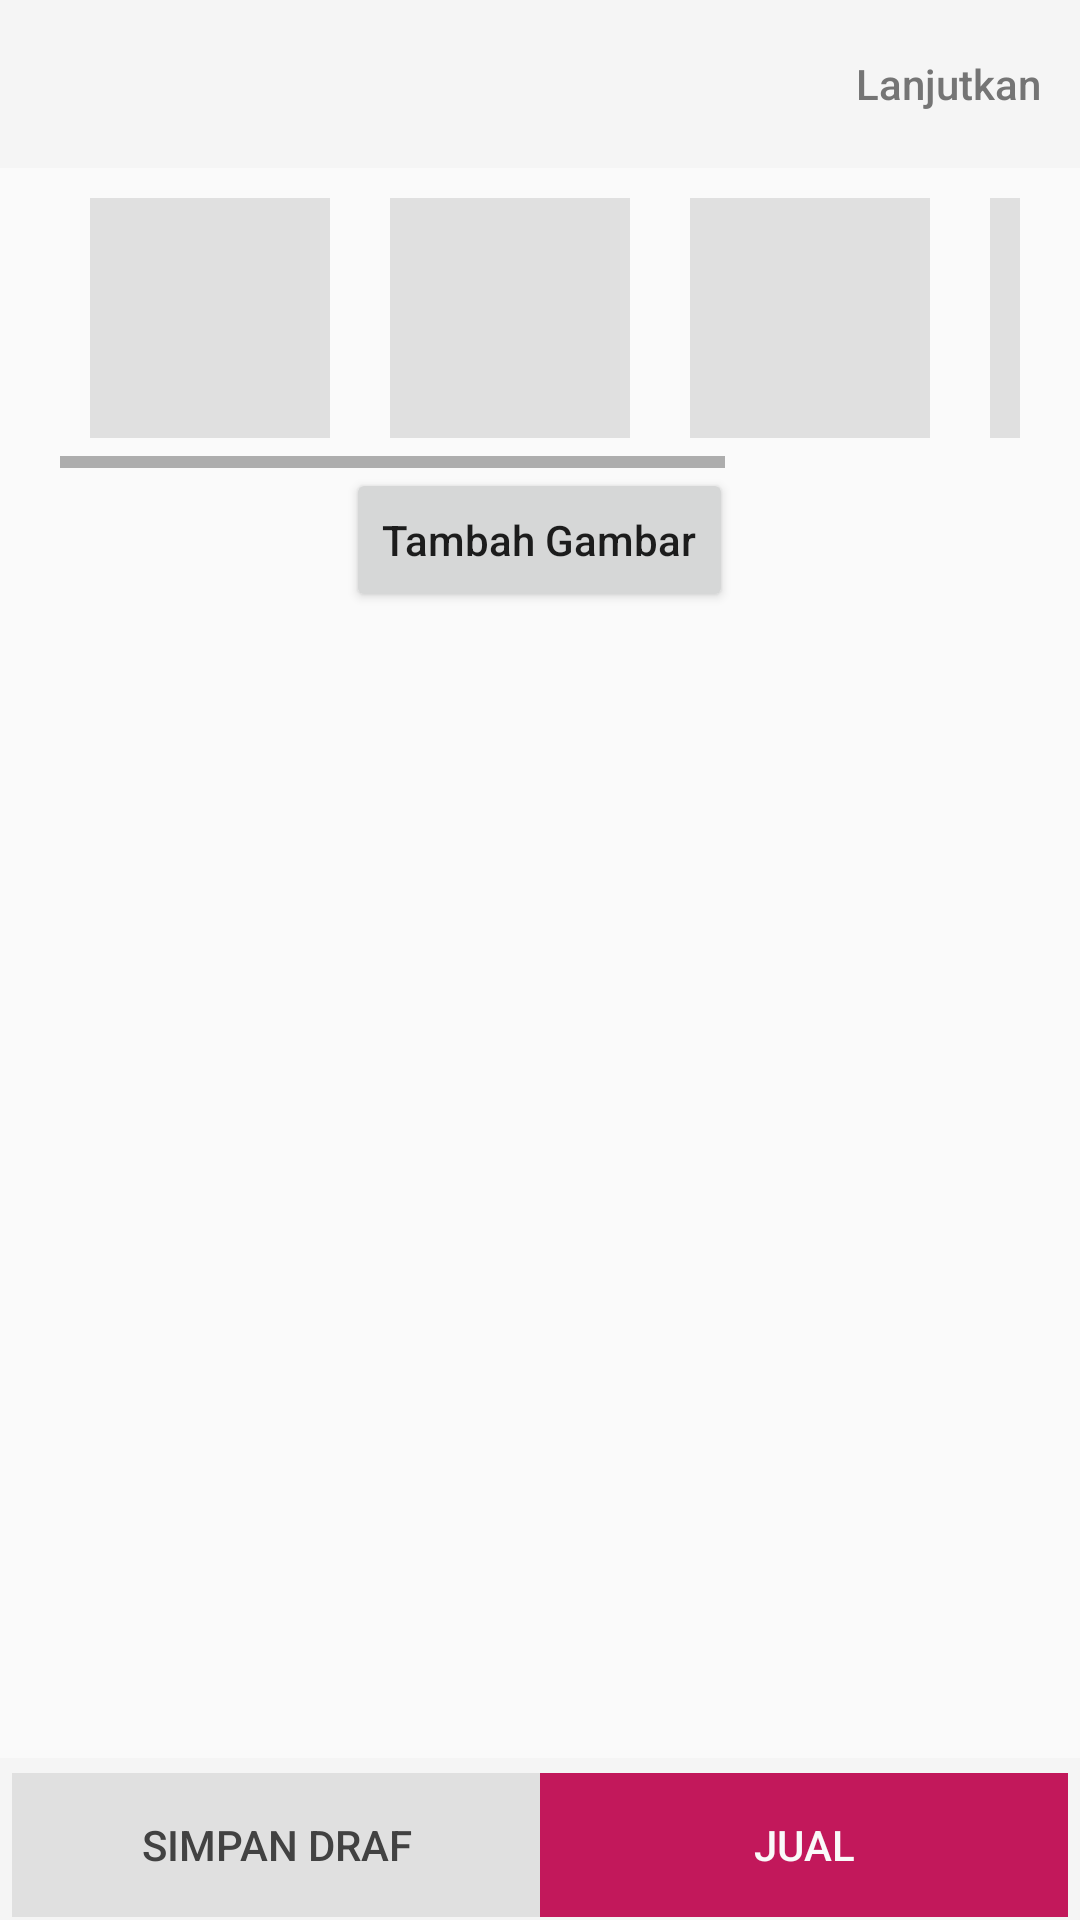

Produce the Android XML layout that renders to this screen, including the resource entries it uses.
<!-- AndroidManifest.xml: application theme AppTheme -->
<!-- res/layout/activity_step_satu.xml -->
<?xml version="1.0" encoding="utf-8"?>
<RelativeLayout xmlns:android="http://schemas.android.com/apk/res/android"
    xmlns:app="http://schemas.android.com/apk/res-auto"
    xmlns:tools="http://schemas.android.com/tools"
    android:id="@+id/main_content"
    android:layout_width="match_parent"
    android:layout_height="match_parent"
    android:background="@color/grey_lighten_5"
    tools:context="com.example.bukagambarfrontend.StepSatuActivity">

    <LinearLayout
        android:layout_width="match_parent"
        android:layout_height="match_parent"
        android:orientation="vertical"
        android:layout_alignParentTop="true"
        android:layout_alignParentStart="true">

        <android.support.v7.widget.Toolbar
            android:id="@+id/toolbar_stepsatu"
            android:layout_width="match_parent"
            android:layout_height="?attr/actionBarSize"
            android:background="@color/grey_lighten_4"
            app:layout_scrollFlags="scroll|enterAlways"
            app:popupTheme="@style/ThemeOverlay.AppCompat.Light"
            app:contentInsetLeft="0dp"
            app:contentInsetStart="0dp">

            <ImageButton
                android:id="@+id/close_button"
                style="?android:attr/borderlessButtonStyle"
                android:layout_width="@dimen/exit_button_width"
                android:layout_height="@dimen/exit_button_height"
                android:layout_alignParentTop="true"
                android:layout_gravity="start"
                android:src="@drawable/ic_close_black_24dp"
                android:tint="@color/grey"/>

            <Button
                android:id="@+id/lanjutkan_1_button"
                android:layout_width="wrap_content"
                android:layout_height="?attr/actionBarSize"
                android:text="@string/lanjutkan_button"
                android:textSize="@dimen/text_size_normal"
                style="?android:attr/borderlessButtonStyle"
                android:layout_gravity="end"
                android:textColor="@color/grey"
                android:textAllCaps="false"/>
        </android.support.v7.widget.Toolbar>

        <include layout="@layout/content_step_satu"/>

    </LinearLayout>


    <LinearLayout android:id="@+id/footer" android:layout_width="match_parent"
        android:layout_height="wrap_content" android:orientation="horizontal"
        android:layout_alignParentBottom="true" style="@android:style/ButtonBar"
        android:background="@color/grey_lighten_4">

        <Button
            android:id="@+id/simpan_draf_Button"
            android:layout_width="0dp"
            android:layout_height="wrap_content"
            android:layout_weight="1"
            android:text="@string/simpandraf_button"
            android:textColor="@color/grey_darken"
            android:background="@color/grey_lighten_2"/>

        <Button
            android:id="@+id/jual_Button"
            android:layout_width="0dp"
            android:layout_height="wrap_content"
            android:layout_weight="1"
            android:text="@string/jual_button"
            android:textColor="@color/grey_lighten_5"
            android:background="@color/pinkdarken2"/>

    </LinearLayout>

</RelativeLayout>
<!-- res/layout/content_step_satu.xml (included above) -->
<?xml version="1.0" encoding="utf-8"?>
<RelativeLayout xmlns:android="http://schemas.android.com/apk/res/android"
    android:layout_width="match_parent" android:layout_height="match_parent">

    <Button
        android:id="@+id/tambahgambar_button"
        android:layout_width="wrap_content"
        android:layout_height="wrap_content"
        android:text="@string/tambah_gambar"
        android:textAllCaps="false"
        android:layout_below="@+id/hsv"
        android:layout_centerHorizontal="true" />

    <HorizontalScrollView
        android:id="@+id/hsv"
        android:layout_width="match_parent"
        android:layout_height="wrap_content"
        android:paddingStart="@dimen/start"
        android:paddingEnd="@dimen/end"
        android:layout_alignParentTop="true"
        android:fillViewport="true"
        android:measureAllChildren="false"
        android:scrollbars="horizontal"
        android:scrollbarStyle="insideOverlay">

        <LinearLayout
            android:id="@+id/innerLay"
            android:layout_width="wrap_content"
            android:layout_height="wrap_content"
            android:orientation="horizontal">

            <ImageView
                android:id="@+id/image_1_konten"
                android:layout_width="80dp"
                android:layout_height="80dp"
                android:layout_gravity="center"
                android:layout_margin="@dimen/tile_padding"
                android:src="@color/grey_lighten_2"/>

            <ImageView
                android:id="@+id/image_2_konten"
                android:layout_width="80dp"
                android:layout_height="80dp"
                android:layout_gravity="center"
                android:layout_margin="@dimen/tile_padding"
                android:src="@color/grey_lighten_2"/>

            <ImageView
                android:id="@+id/image_3_konten"
                android:layout_width="80dp"
                android:layout_height="80dp"
                android:layout_gravity="center"
                android:layout_margin="@dimen/tile_padding"
                android:src="@color/grey_lighten_2"/>
            <ImageView
                android:id="@+id/image_4_konten"
                android:layout_width="80dp"
                android:layout_height="80dp"
                android:layout_gravity="center"
                android:layout_margin="@dimen/tile_padding"
                android:src="@color/grey_lighten_2"/>
            <ImageView
                android:id="@+id/image_5_konten"
                android:layout_width="80dp"
                android:layout_height="80dp"
                android:layout_gravity="center"
                android:layout_margin="@dimen/tile_padding"
                android:src="@color/grey_lighten_2"/>


        </LinearLayout>

    </HorizontalScrollView>

    <ListView
        android:layout_width="match_parent"
        android:layout_height="match_parent"
        android:layout_below="@+id/tambahgambar_button"
        android:id="@+id/list_of_step_satu"/>

</RelativeLayout>
<!-- resources referenced by this layout -->
<resources>
  <color name="grey">#757575</color>
  <color name="grey_darken">#424242</color>
  <color name="grey_lighten_2">#e0e0e0</color>
  <color name="grey_lighten_4">#f5f5f5</color>
  <color name="grey_lighten_5">#fafafa</color>
  <color name="pinkdarken2">#c2185b</color>
  <dimen name="end">20dp</dimen>
  <dimen name="exit_button_height">48dp</dimen>
  <dimen name="exit_button_width">48dp</dimen>
  <dimen name="start">20dp</dimen>
  <dimen name="text_size_normal">14sp</dimen>
  <dimen name="tile_padding">10dp</dimen>
  <string name="jual_button">Jual</string>
  <string name="lanjutkan_button">Lanjutkan</string>
  <string name="simpandraf_button">Simpan Draf</string>
  <string name="tambah_gambar">Tambah Gambar</string>
  <style name="AppTheme" parent="AppTheme.base" />
  <style name="AppTheme.base" parent="Theme.AppCompat.Light.NoActionBar">
          
          <item name="colorPrimary">@color/grey_lighten_5</item>
          <item name="colorPrimaryDark">@color/pinkdarken2</item>
          <item name="colorAccent">@color/pinklight</item>
      </style>
  <color name="pinklight">#e91e63</color>
</resources>
